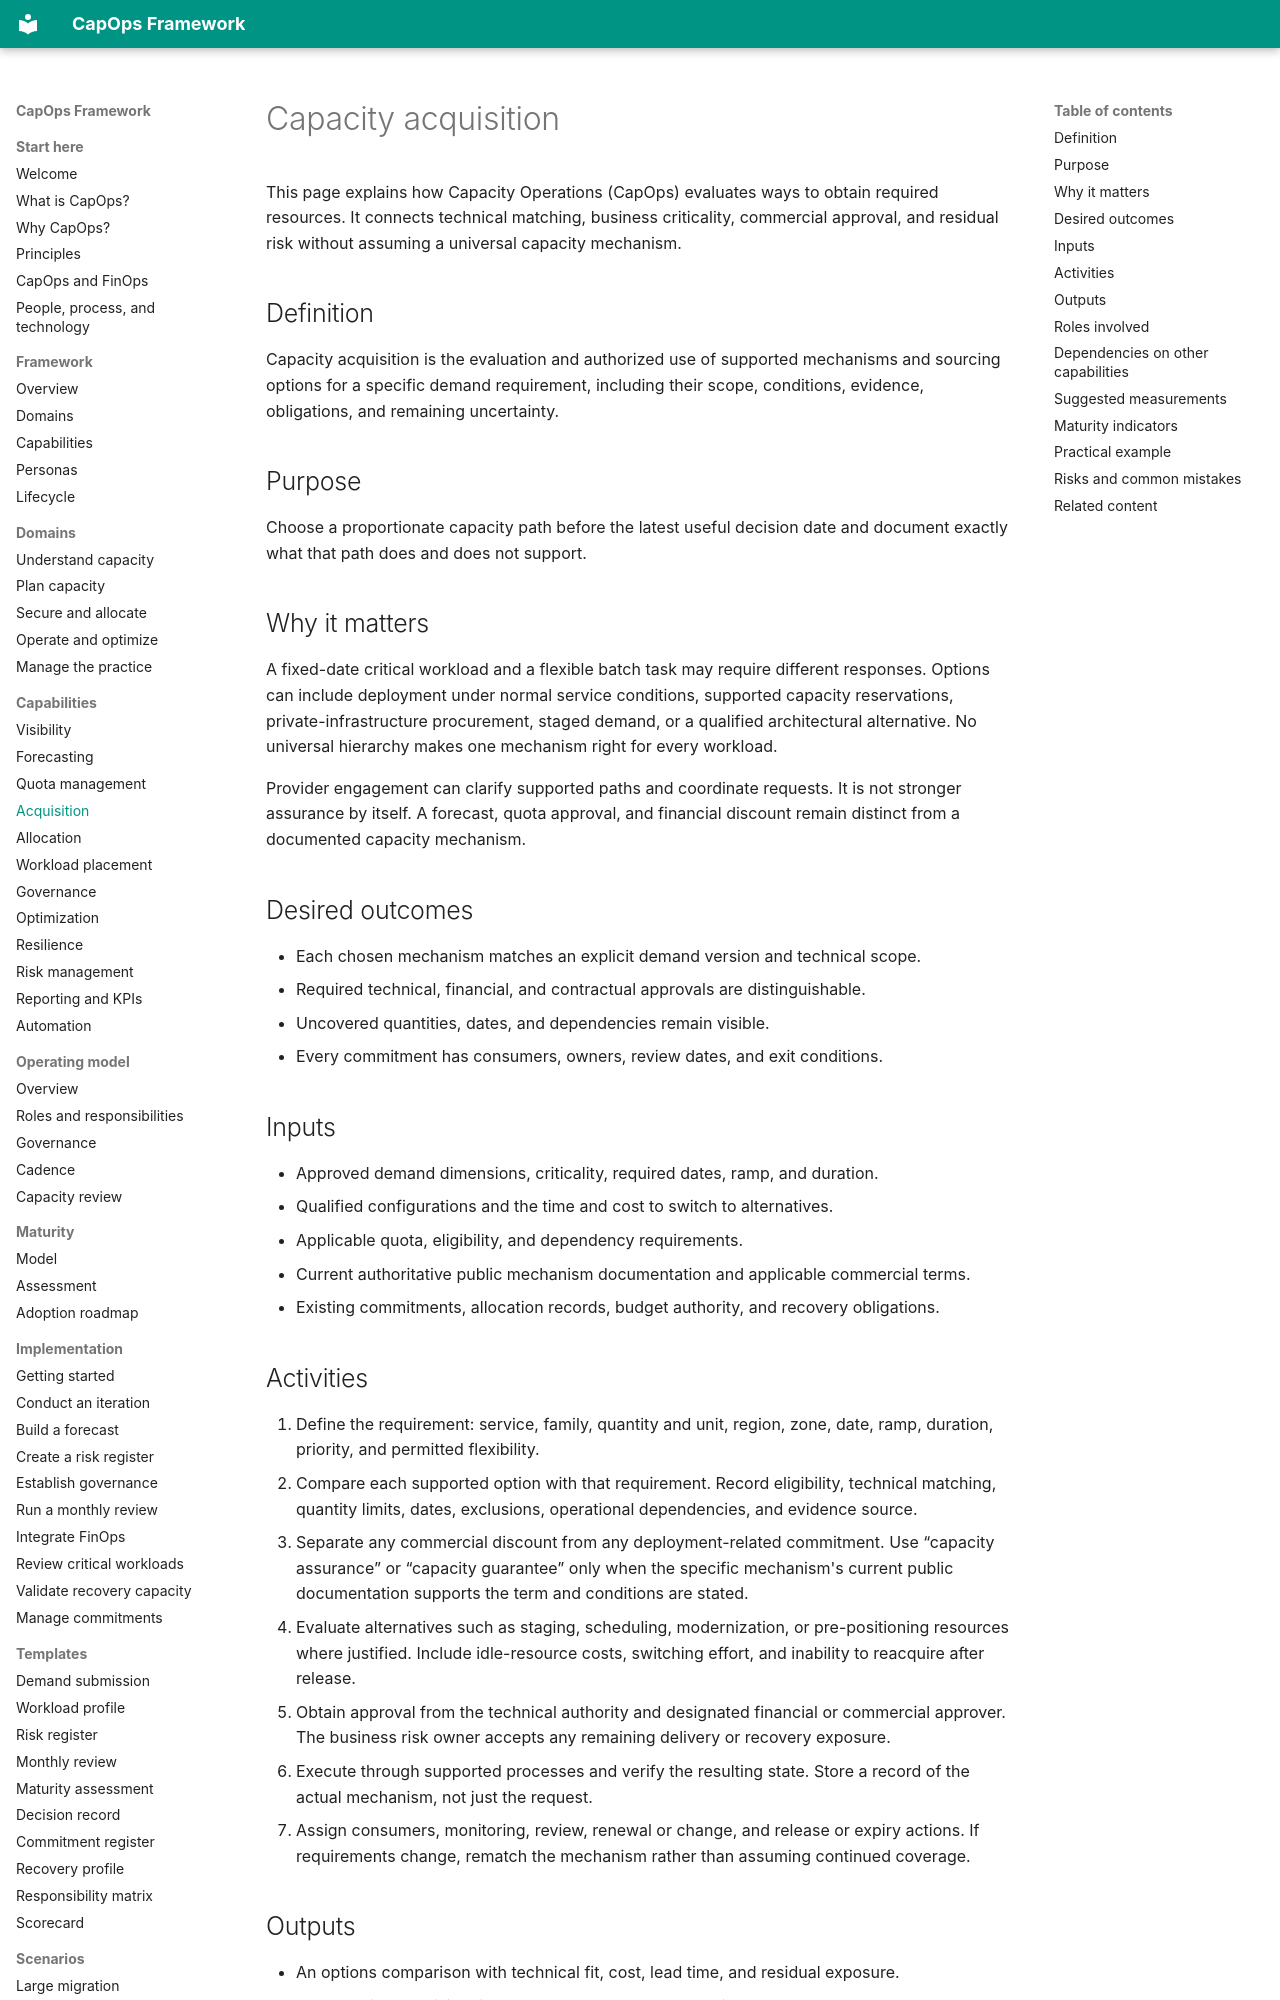

repository: froand/capops-framework · page: capabilities/capacity-acquisition/index.html · generator: mkdocs

# Capacity acquisition

This page explains how Capacity Operations (CapOps) evaluates ways to obtain required resources. It connects technical matching, business criticality, commercial approval, and residual risk without assuming a universal capacity mechanism.

## Definition

Capacity acquisition is the evaluation and authorized use of supported mechanisms and sourcing options for a specific demand requirement, including their scope, conditions, evidence, obligations, and remaining uncertainty.

## Purpose

Choose a proportionate capacity path before the latest useful decision date and document exactly what that path does and does not support.

## Why it matters

A fixed-date critical workload and a flexible batch task may require different responses. Options can include deployment under normal service conditions, supported capacity reservations, private-infrastructure procurement, staged demand, or a qualified architectural alternative. No universal hierarchy makes one mechanism right for every workload.

Provider engagement can clarify supported paths and coordinate requests. It is not stronger assurance by itself. A forecast, quota approval, and financial discount remain distinct from a documented capacity mechanism.

## Desired outcomes

- Each chosen mechanism matches an explicit demand version and technical scope.
- Required technical, financial, and contractual approvals are distinguishable.
- Uncovered quantities, dates, and dependencies remain visible.
- Every commitment has consumers, owners, review dates, and exit conditions.

## Inputs

- Approved demand dimensions, criticality, required dates, ramp, and duration.
- Qualified configurations and the time and cost to switch to alternatives.
- Applicable quota, eligibility, and dependency requirements.
- Current authoritative public mechanism documentation and applicable commercial terms.
- Existing commitments, allocation records, budget authority, and recovery obligations.

## Activities

1. Define the requirement: service, family, quantity and unit, region, zone, date, ramp, duration, priority, and permitted flexibility.
2. Compare each supported option with that requirement. Record eligibility, technical matching, quantity limits, dates, exclusions, operational dependencies, and evidence source.
3. Separate any commercial discount from any deployment-related commitment. Use “capacity assurance” or “capacity guarantee” only when the specific mechanism's current public documentation supports the term and conditions are stated.
4. Evaluate alternatives such as staging, scheduling, modernization, or pre-positioning resources where justified. Include idle-resource costs, switching effort, and inability to reacquire after release.
5. Obtain approval from the technical authority and designated financial or commercial approver. The business risk owner accepts any remaining delivery or recovery exposure.
6. Execute through supported processes and verify the resulting state. Store a record of the actual mechanism, not just the request.
7. Assign consumers, monitoring, review, renewal or change, and release or expiry actions. If requirements change, rematch the mechanism rather than assuming continued coverage.
